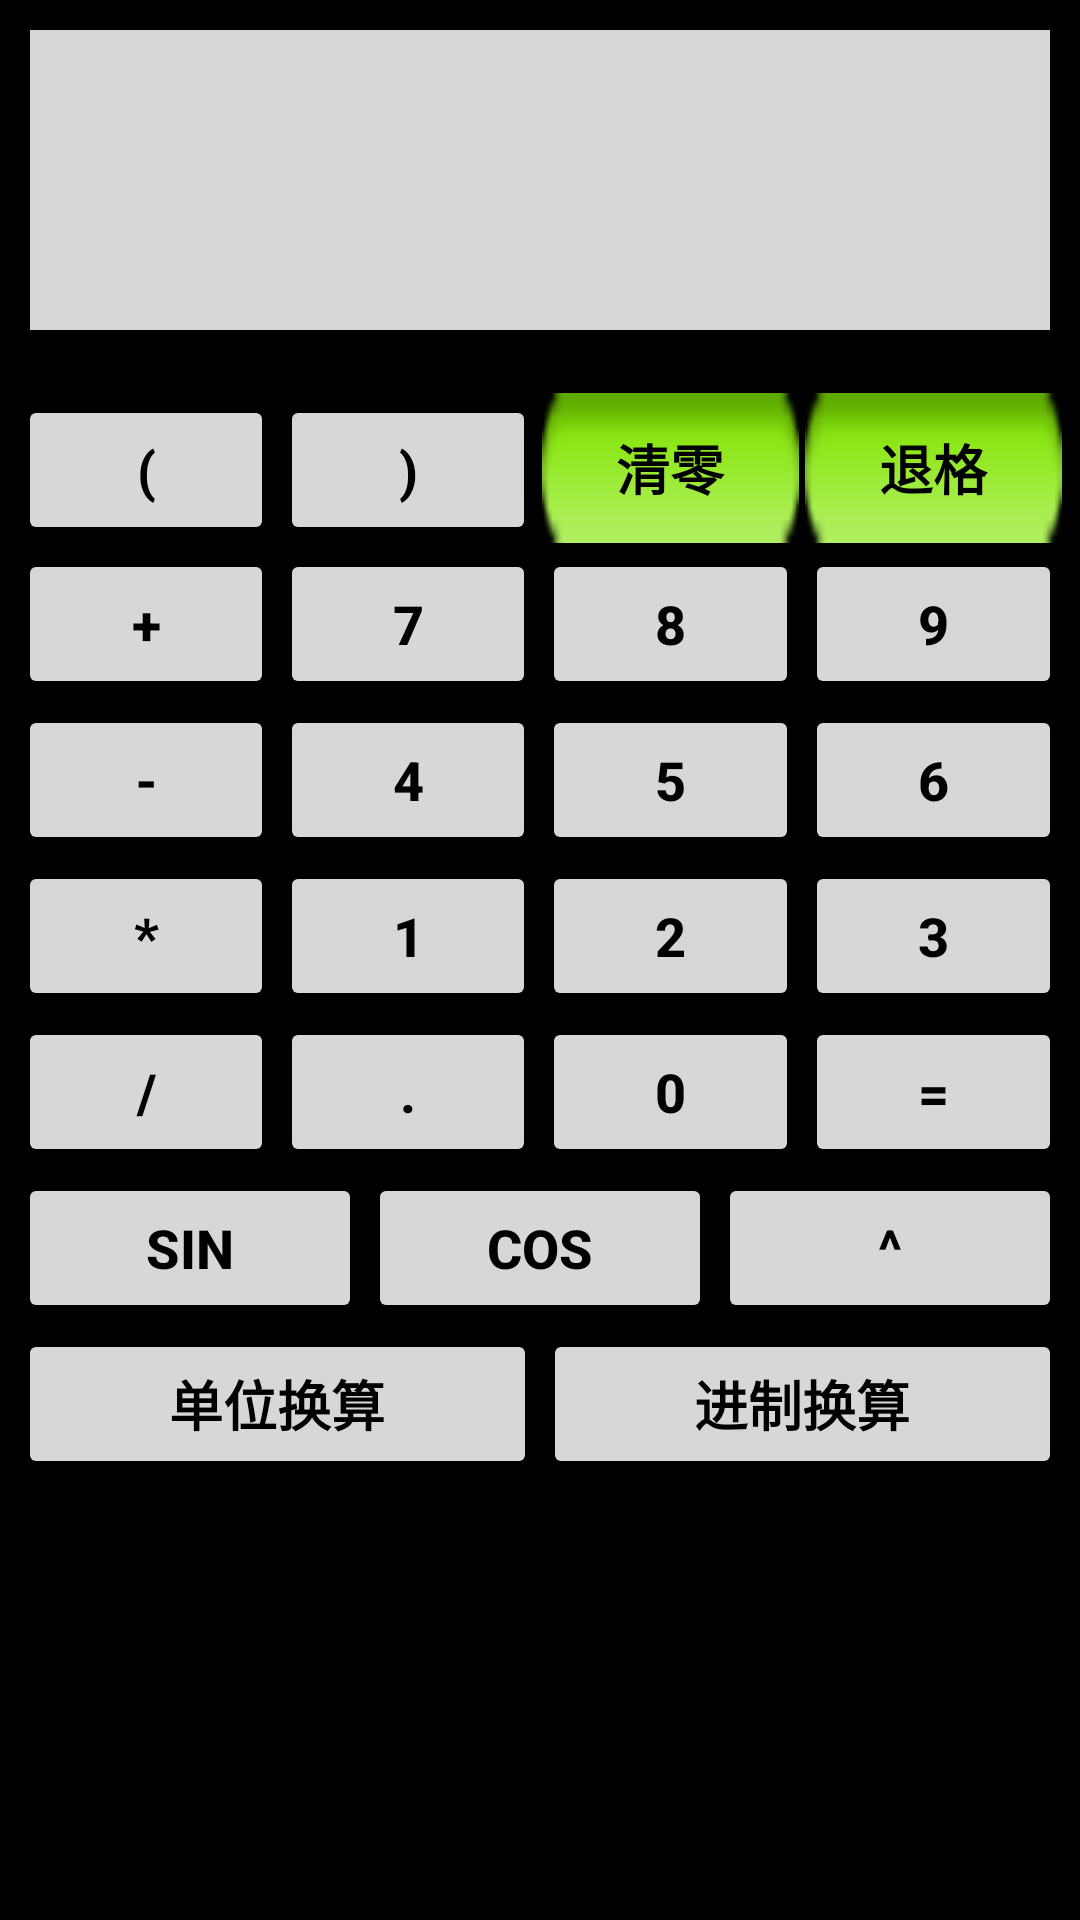

Produce the Android XML layout that renders to this screen, including the resource entries it uses.
<!-- AndroidManifest.xml: application theme AppTheme -->
<!-- res/layout/content_main.xml -->
<?xml version="1.0" encoding="utf-8"?>

<LinearLayout xmlns:android="http://schemas.android.com/apk/res/android"
    xmlns:app="http://schemas.android.com/apk/res-auto"
    xmlns:tools="http://schemas.android.com/tools"
    app:layout_behavior="@string/appbar_scrolling_view_behavior"
    android:layout_width="match_parent"
    android:layout_height="match_parent"
    android:background="#ff000000"
    android:orientation="vertical"
    tools:context=".CalculatorMainActivity">

    <TextView
        android:id="@+id/tv_calculator_result"
        android:layout_width="match_parent"
        android:layout_height="100dp"
        android:background="@color/button_material_light"
        android:textSize="26sp"
        android:gravity="bottom|right"
        android:layout_margin="10dp"
        android:paddingBottom="10dp"
        android:paddingLeft="5dp"
        android:paddingRight="5dp"
        />
    <TableLayout
        android:id="@+id/tl_calculator_keys_layout"
        android:layout_width="fill_parent"
        android:layout_height="wrap_content"
        android:stretchColumns="0,1,2,3"
        android:layout_marginTop="10dp"
        android:layout_marginLeft="5dp"
        android:layout_marginRight="5dp"
        >
        <TableRow >
            <Button
                android:id="@+id/btn_calculator_brackets_left"
                style="@style/calculator_button_style"
                android:layout_margin="1dp"
                android:layout_weight="0.25"
                android:text="@string/brackets0"
                android:onClick="clickMe"
                />
            <Button
                android:id="@+id/btn_calculator_brackets_right"
                style="@style/calculator_button_style"
                android:layout_margin="1dp"
                android:layout_weight="0.25"
                android:text="@string/brackets1"
                android:onClick="clickMe"
                />
            <Button
                android:id="@+id/btn_calculator_operator_0"
                style="@style/calculator_button_style"
                android:layout_margin="1dp"
                android:layout_weight="0.25"
                android:text="@string/operator0"
                android:background="@android:drawable/button_onoff_indicator_on"
                android:onClick="clickMe"
                />
            <Button
                android:id="@+id/btn_calculator_back_space"
                style="@style/calculator_button_style"
                android:layout_margin="1dp"
                android:layout_weight="0.25"
                android:text="@string/operatorC"
                android:background="@android:drawable/button_onoff_indicator_on"
                android:onClick="clickMe"
                />
        </TableRow>

        <TableRow >
            <Button
                android:id="@+id/btn_calculator_operator_1"
                style="@style/calculator_button_style"
                android:layout_margin="1dp"
                android:layout_weight="0.25"
                android:text="@string/operator1"
                android:onClick="clickMe"
                />
            <Button
                android:id="@+id/btn_calculator_num_7"
                style="@style/calculator_button_style"
                android:layout_margin="1dp"
                android:layout_weight="0.25"
                android:text="@string/num7"
                android:onClick="clickMe"
                />
            <Button
                android:id="@+id/btn_calculator_num_8"
                style="@style/calculator_button_style"
                android:layout_margin="1dp"
                android:layout_weight="0.25"
                android:text="@string/num8"
                android:onClick="clickMe"
                />
            <Button
                android:id="@+id/btn_calculator_num_9"
                style="@style/calculator_button_style"
                android:layout_margin="1dp"
                android:layout_weight="0.25"
                android:text="@string/num9"
                android:onClick="clickMe"
                />
        </TableRow>

        <TableRow >
            <Button
                android:id="@+id/btn_calculator_operator_2"
                style="@style/calculator_button_style"
                android:layout_margin="1dp"
                android:layout_weight="0.25"
                android:text="@string/operator2"
                android:onClick="clickMe"
                />
            <Button
                android:id="@+id/btn_calculator_num_4"
                style="@style/calculator_button_style"
                android:layout_margin="1dp"
                android:layout_weight="0.25"
                android:text="@string/num4"
                android:onClick="clickMe"
                />
            <Button
                android:id="@+id/btn_calculator_num_5"
                style="@style/calculator_button_style"
                android:layout_margin="1dp"
                android:layout_weight="0.25"
                android:text="@string/num5"
                android:onClick="clickMe"
                />
            <Button
                android:id="@+id/btn_calculator_num_6"
                style="@style/calculator_button_style"
                android:layout_margin="1dp"
                android:layout_weight="0.25"
                android:text="@string/num6"
                android:onClick="clickMe"
                />
        </TableRow>

        <TableRow >
            <Button
                android:id="@+id/btn_calculator_operator_3"
                style="@style/calculator_button_style"
                android:layout_margin="1dp"
                android:layout_weight="0.25"
                android:text="@string/operator3"
                android:onClick="clickMe"
                />
            <Button
                android:id="@+id/btn_calculator_num_1"
                style="@style/calculator_button_style"
                android:layout_margin="1dp"
                android:layout_weight="0.25"
                android:text="@string/num1"
                android:onClick="clickMe"
                />
            <Button
                android:id="@+id/btn_calculator_num_2"
                style="@style/calculator_button_style"
                android:layout_margin="1dp"
                android:layout_weight="0.25"
                android:text="@string/num2"
                android:onClick="clickMe"
                />
            <Button
                android:id="@+id/btn_calculator_num_3"
                style="@style/calculator_button_style"
                android:layout_margin="1dp"
                android:layout_weight="0.25"
                android:text="@string/num3"
                android:onClick="clickMe"
                />
        </TableRow>

        <TableRow >
            <Button
                android:id="@+id/btn_calculator_operator_4"
                style="@style/calculator_button_style"
                android:layout_margin="1dp"
                android:layout_weight="0.25"
                android:text="@string/operator4"
                android:onClick="clickMe"
                />
            <Button
                android:id="@+id/btn_calculator_num_point"
                style="@style/calculator_button_style"
                android:layout_margin="1dp"
                android:layout_weight="0.25"
                android:text="@string/point"
                android:onClick="clickMe"
                />
            <Button
                android:id="@+id/btn_calculator_num_0"
                style="@style/calculator_button_style"
                android:layout_margin="1dp"
                android:layout_weight="0.25"
                android:text="@string/num0"
                android:onClick="clickMe"
                />
            <Button
                android:id="@+id/btn_calculator_operator_5"
                style="@style/calculator_button_style"
                android:layout_margin="1dp"
                android:layout_weight="0.25"
                android:text="@string/operator5"
                android:onClick="clickMe"
                />
        </TableRow>

        <TableRow >
            <Button
                style="@style/calculator_button_style"
                android:layout_margin="1dp"
                android:layout_weight="0.25"
                android:text="@string/vector1"
                android:id="@+id/btn_calculator_vector_1"
                android:onClick="clickMe"/>
            <Button
                style="@style/calculator_button_style"
                android:layout_margin="1dp"
                android:layout_weight="0.25"
                android:text="@string/vector2"
                android:id="@+id/btn_calculator_vector_2"
                android:onClick="clickMe"/>
            <Button
                style="@style/calculator_button_style"
                android:layout_margin="1dp"
                android:layout_weight="0.25"
                android:text="@string/vector3"
                android:id="@+id/btn_calculator_vector_3"
                android:onClick="clickMe"/>

        </TableRow>

        <TableRow>
            <Button
                style="@style/calculator_button_style"
                android:layout_margin="1dp"
                android:layout_weight="0.25"
                android:text="@string/exchange1"
                android:id="@+id/btn_calculator_exchange_1"
                android:onClick="clickMe"/>
            <Button
                style="@style/calculator_button_style"
                android:layout_margin="1dp"
                android:layout_weight="0.25"
                android:text="@string/exchange2"
                android:id="@+id/btn_calculator_exchange_2"
                android:onClick="clickMe"/>

        </TableRow>

    </TableLayout>




</LinearLayout>
<!-- resources referenced by this layout -->
<resources>
  <string name="brackets0">(</string>
  <string name="brackets1">)</string>
  <string name="exchange1">单位换算</string>
  <string name="exchange2">进制换算</string>
  <string name="num0">0</string>
  <string name="num1">1</string>
  <string name="num2">2</string>
  <string name="num3">3</string>
  <string name="num4">4</string>
  <string name="num5">5</string>
  <string name="num6">6</string>
  <string name="num7">7</string>
  <string name="num8">8</string>
  <string name="num9">9</string>
  <string name="operator0">清零</string>
  <string name="operator1">+</string>
  <string name="operator2">-</string>
  <string name="operator3">*</string>
  <string name="operator4">/</string>
  <string name="operator5">=</string>
  <string name="operatorC">退格</string>
  <string name="point">.</string>
  <string name="vector1">SIN</string>
  <string name="vector2">COS</string>
  <string name="vector3">^</string>
  <style name="calculator_button_style">
          <item name="android:layout_width">68dp</item>
          <item name="android:layout_height">50dp</item>
          <item name="android:gravity">center</item>
          <item name="android:textSize">18sp</item>
          <item name="android:textColor">#ff000000</item>
          <item name="android:textStyle">bold</item>
      </style>
  <style name="AppTheme" parent="Theme.AppCompat.Light.DarkActionBar">
          
          <item name="colorPrimary">@color/colorPrimary</item>
          <item name="colorPrimaryDark">@color/colorPrimaryDark</item>
          <item name="colorAccent">@color/colorAccent</item>
      </style>
  <!-- not gathered from this repository: default colours our renderer supplied (Android Studio template values) -->
  <color name="colorPrimary">#FF6200EE</color>
  <color name="colorPrimaryDark">#FF3700B3</color>
  <color name="colorAccent">#FF03DAC5</color>
</resources>
